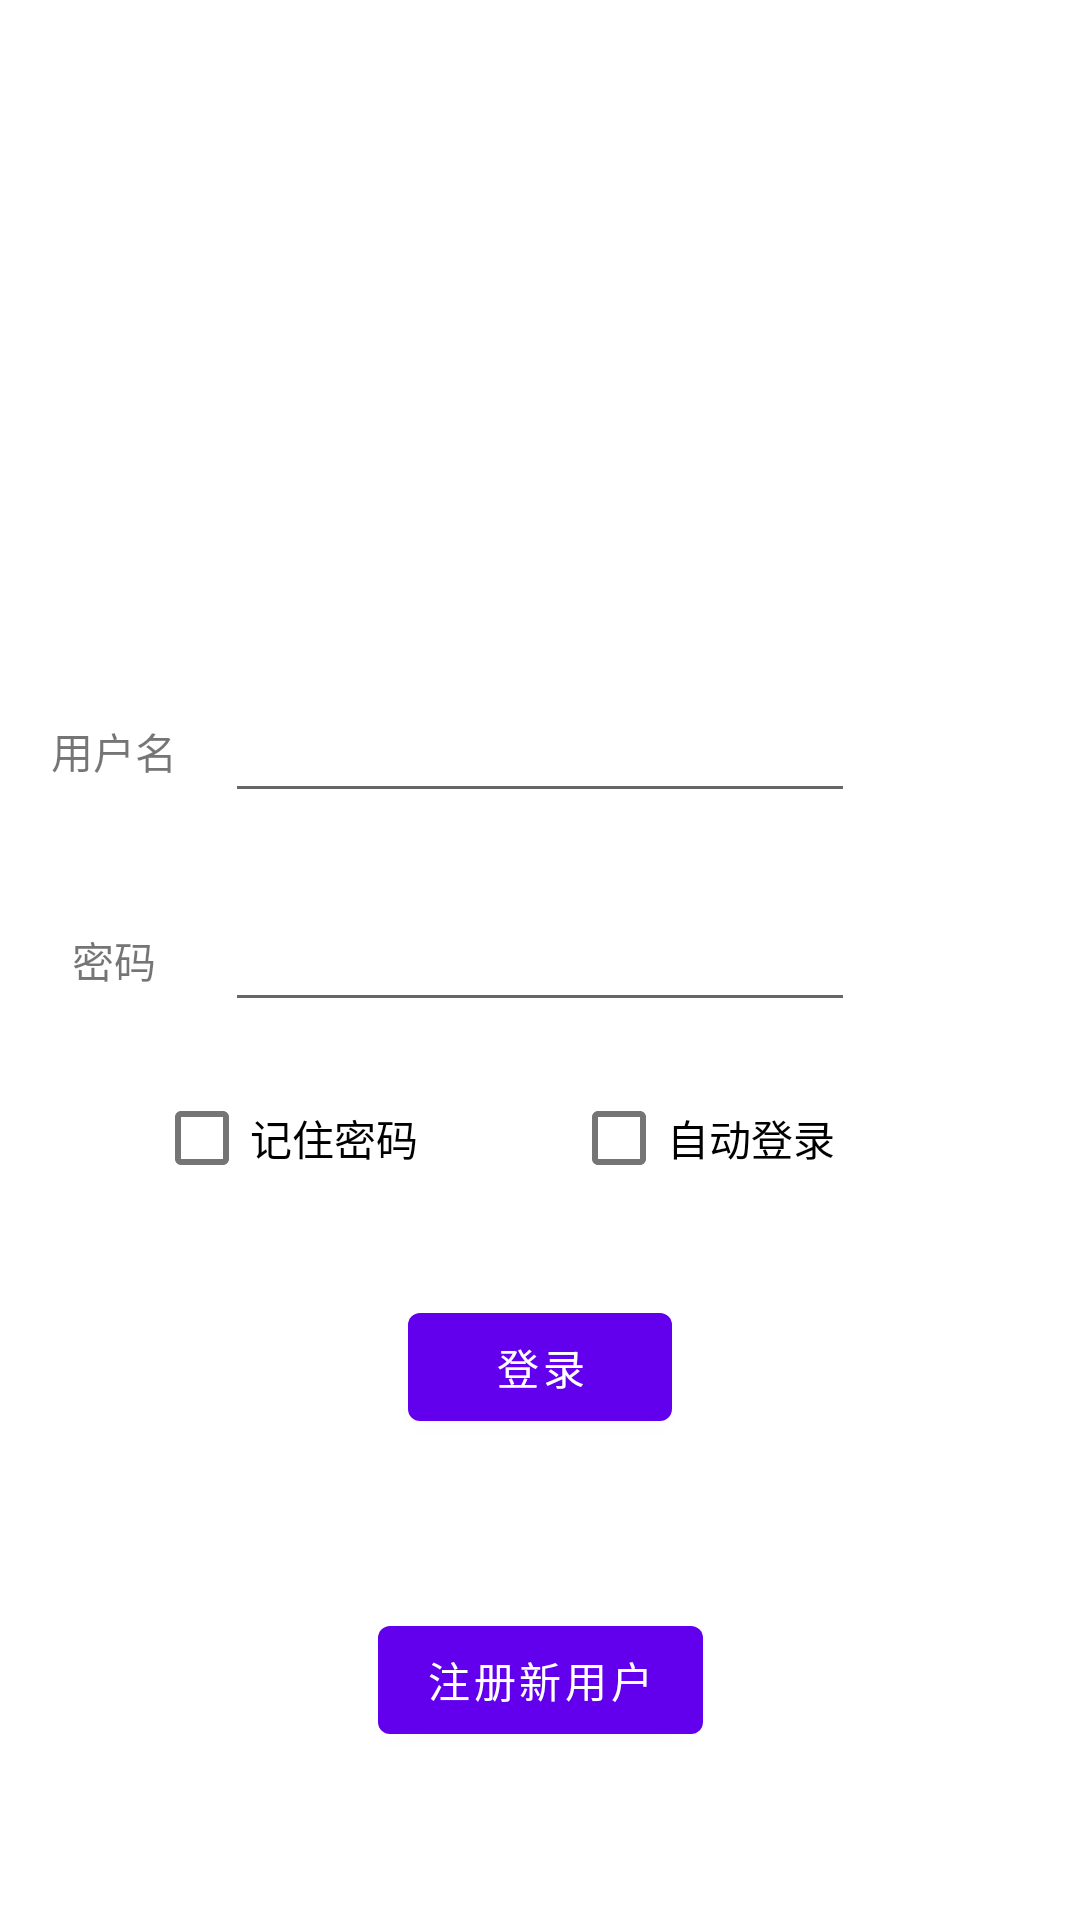

The Android layout XML behind this screen, and the referenced resources:
<!-- AndroidManifest.xml: application theme Theme.CanvasDemo_02 -->
<!-- res/layout/fragment_first.xml -->
<?xml version="1.0" encoding="utf-8"?>
<androidx.constraintlayout.widget.ConstraintLayout xmlns:android="http://schemas.android.com/apk/res/android"
    xmlns:app="http://schemas.android.com/apk/res-auto"
    xmlns:tools="http://schemas.android.com/tools"
    android:layout_width="match_parent"
    android:layout_height="match_parent"
    tools:context=".FirstFragment">


        <CheckBox
            android:id="@+id/checkBox_0"
            android:layout_width="wrap_content"
            android:layout_height="wrap_content"
            android:text="记住密码"
            app:layout_constraintBottom_toBottomOf="parent"
            app:layout_constraintEnd_toStartOf="@+id/checkBox_1"
            app:layout_constraintStart_toStartOf="parent"
            app:layout_constraintTop_toTopOf="parent"
            app:layout_constraintVertical_bias="0.6" />

        <CheckBox
            android:id="@+id/checkBox_1"
            android:layout_width="wrap_content"
            android:layout_height="wrap_content"
            android:text="自动登录"
            app:layout_constraintBottom_toBottomOf="parent"
            app:layout_constraintEnd_toEndOf="parent"
            app:layout_constraintHorizontal_bias="0.7"
            app:layout_constraintStart_toStartOf="parent"
            app:layout_constraintTop_toTopOf="parent"
            app:layout_constraintVertical_bias="0.6" />

    <ImageView
        android:id="@+id/imageView"
        android:layout_width="wrap_content"
        android:layout_height="wrap_content"
        app:layout_constraintBottom_toBottomOf="parent"
        app:layout_constraintEnd_toEndOf="parent"
        app:layout_constraintHorizontal_bias="0.497"
        app:layout_constraintStart_toStartOf="parent"
        app:layout_constraintTop_toTopOf="parent"
        app:layout_constraintVertical_bias="0.047"
        app:srcCompat="@drawable/app_icon" />

    <Button
        android:id="@+id/button_first"
        android:layout_width="wrap_content"
        android:layout_height="wrap_content"
        android:text="@string/next"
        app:layout_constraintBottom_toBottomOf="parent"
        app:layout_constraintEnd_toEndOf="parent"
        app:layout_constraintStart_toStartOf="parent"
        app:layout_constraintTop_toBottomOf="@+id/editAccount" />
    <Button
        android:id="@+id/button_register"
        android:layout_width="wrap_content"
        android:layout_height="wrap_content"
        android:text="注册新用户"
        app:layout_constraintBottom_toBottomOf="parent"
        app:layout_constraintEnd_toEndOf="parent"
        app:layout_constraintStart_toStartOf="parent"
        app:layout_constraintTop_toBottomOf="@+id/button_first" />

    <EditText
        android:id="@+id/editPassword"
        android:layout_width="wrap_content"
        android:layout_height="wrap_content"
        android:ems="10"
        android:inputType="textPassword"
        app:layout_constraintBottom_toBottomOf="parent"
        app:layout_constraintEnd_toEndOf="parent"
        app:layout_constraintStart_toStartOf="parent"
        app:layout_constraintTop_toTopOf="parent" />

    <EditText
        android:id="@+id/editAccount"
        android:layout_width="wrap_content"
        android:layout_height="wrap_content"
        android:ems="10"
        android:inputType="textPersonName"
        app:layout_constraintBottom_toTopOf="@+id/editPassword"
        app:layout_constraintEnd_toEndOf="parent"
        app:layout_constraintStart_toStartOf="parent"
        app:layout_constraintTop_toTopOf="parent"
        app:layout_constraintVertical_bias="0.89" />

    <TextView
        android:id="@+id/textView"
        android:layout_width="wrap_content"
        android:layout_height="wrap_content"
        android:text="用户名"
        app:layout_constraintBottom_toTopOf="@+id/textView2"
        app:layout_constraintEnd_toStartOf="@+id/editAccount"
        app:layout_constraintHorizontal_bias="0.511"
        app:layout_constraintStart_toStartOf="parent"
        app:layout_constraintTop_toTopOf="parent"
        app:layout_constraintVertical_bias="0.83" />

    <TextView
        android:id="@+id/textView2"
        android:layout_width="wrap_content"
        android:layout_height="wrap_content"
        android:text="密码"
        app:layout_constraintBottom_toBottomOf="parent"
        app:layout_constraintEnd_toStartOf="@+id/editPassword"
        app:layout_constraintHorizontal_bias="0.511"
        app:layout_constraintStart_toStartOf="parent"
        app:layout_constraintTop_toTopOf="parent" />
</androidx.constraintlayout.widget.ConstraintLayout>
<!-- resources referenced by this layout -->
<resources>
  <!-- drawable app_icon: jpg bitmap (mipmap-hdpi, 5289 bytes) -->
  <string name="next">登录</string>
  <style name="Theme.CanvasDemo_02" parent="Theme.MaterialComponents.DayNight.DarkActionBar">
          
          <item name="colorPrimary">@color/purple_500</item>
          <item name="colorPrimaryVariant">@color/purple_700</item>
          <item name="colorOnPrimary">@color/white</item>
          
          <item name="colorSecondary">@color/teal_200</item>
          <item name="colorSecondaryVariant">@color/teal_700</item>
          <item name="colorOnSecondary">@color/black</item>
          
          <item name="android:statusBarColor" tools:targetApi="l">?attr/colorPrimaryVariant</item>
          
      </style>
  <!-- not gathered from this repository: default colours our renderer supplied (Android Studio template values) -->
  <color name="purple_500">#FF6200EE</color>
  <color name="purple_700">#FF3700B3</color>
  <color name="teal_200">#FF03DAC5</color>
  <color name="teal_700">#FF018786</color>
  <color name="black">#FF000000</color>
  <color name="white">#FFFFFFFF</color>
</resources>
